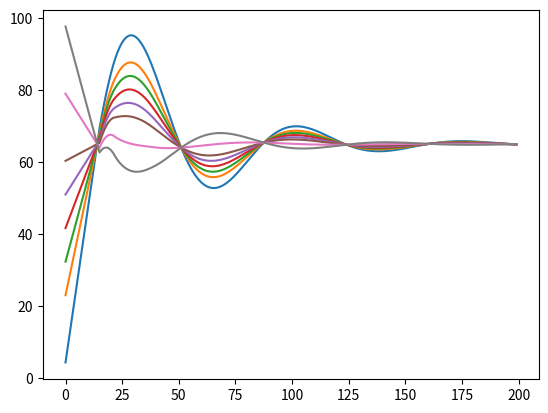

Write the Python code that produced this figure.
import numpy as np
import pandas as pd
from matplotlib import pyplot as plt

class System():
    def __init__(self, objective, s0, perception_delay, dt=1):
        self.objective = objective
        self.s0 = s0
        self.stock = s0
        
        self.perception_delay = perception_delay
        
        self.t = 0
        self.dt = dt
        self.history = []
        self.perceived = []
    
    def get_perceived(self):
        if len(self.history)>self.perception_delay:
            kernel = np.ones(self.perception_delay)/self.perception_delay
            perceived =  np.convolve(self.history, kernel, mode='same')
            return perceived[-self.perception_delay]
        else:
            return self.s0
    def step(self):
        flow = (self.objective - self.get_perceived())/self.perception_delay
        self.t += self.dt
        self.stock+= flow+self.dt
        self.history.append(self.stock)
    
    def sim(self, t_end):
        while(self.t < t_end):
            self.step()
    
    def reset(self):
        self.stock = self.s0
        self.t = 0
        self.history = []
    
    def plot(self):
        formatted = [{"t": i*self.dt, "stock": v} for i, v in enumerate(self.history)]
        df = pd.DataFrame(formatted)
        plt.plot(df["t"], df["stock"])
        
        

model = System(
    objective=50,
    s0 = 0,
    perception_delay = 15
)
for s in [0,20,30, 40,50, 60, 80,100]:
    model.s0 = s
    model.reset()
    model.sim(200)
    model.plot()
plt.show()
